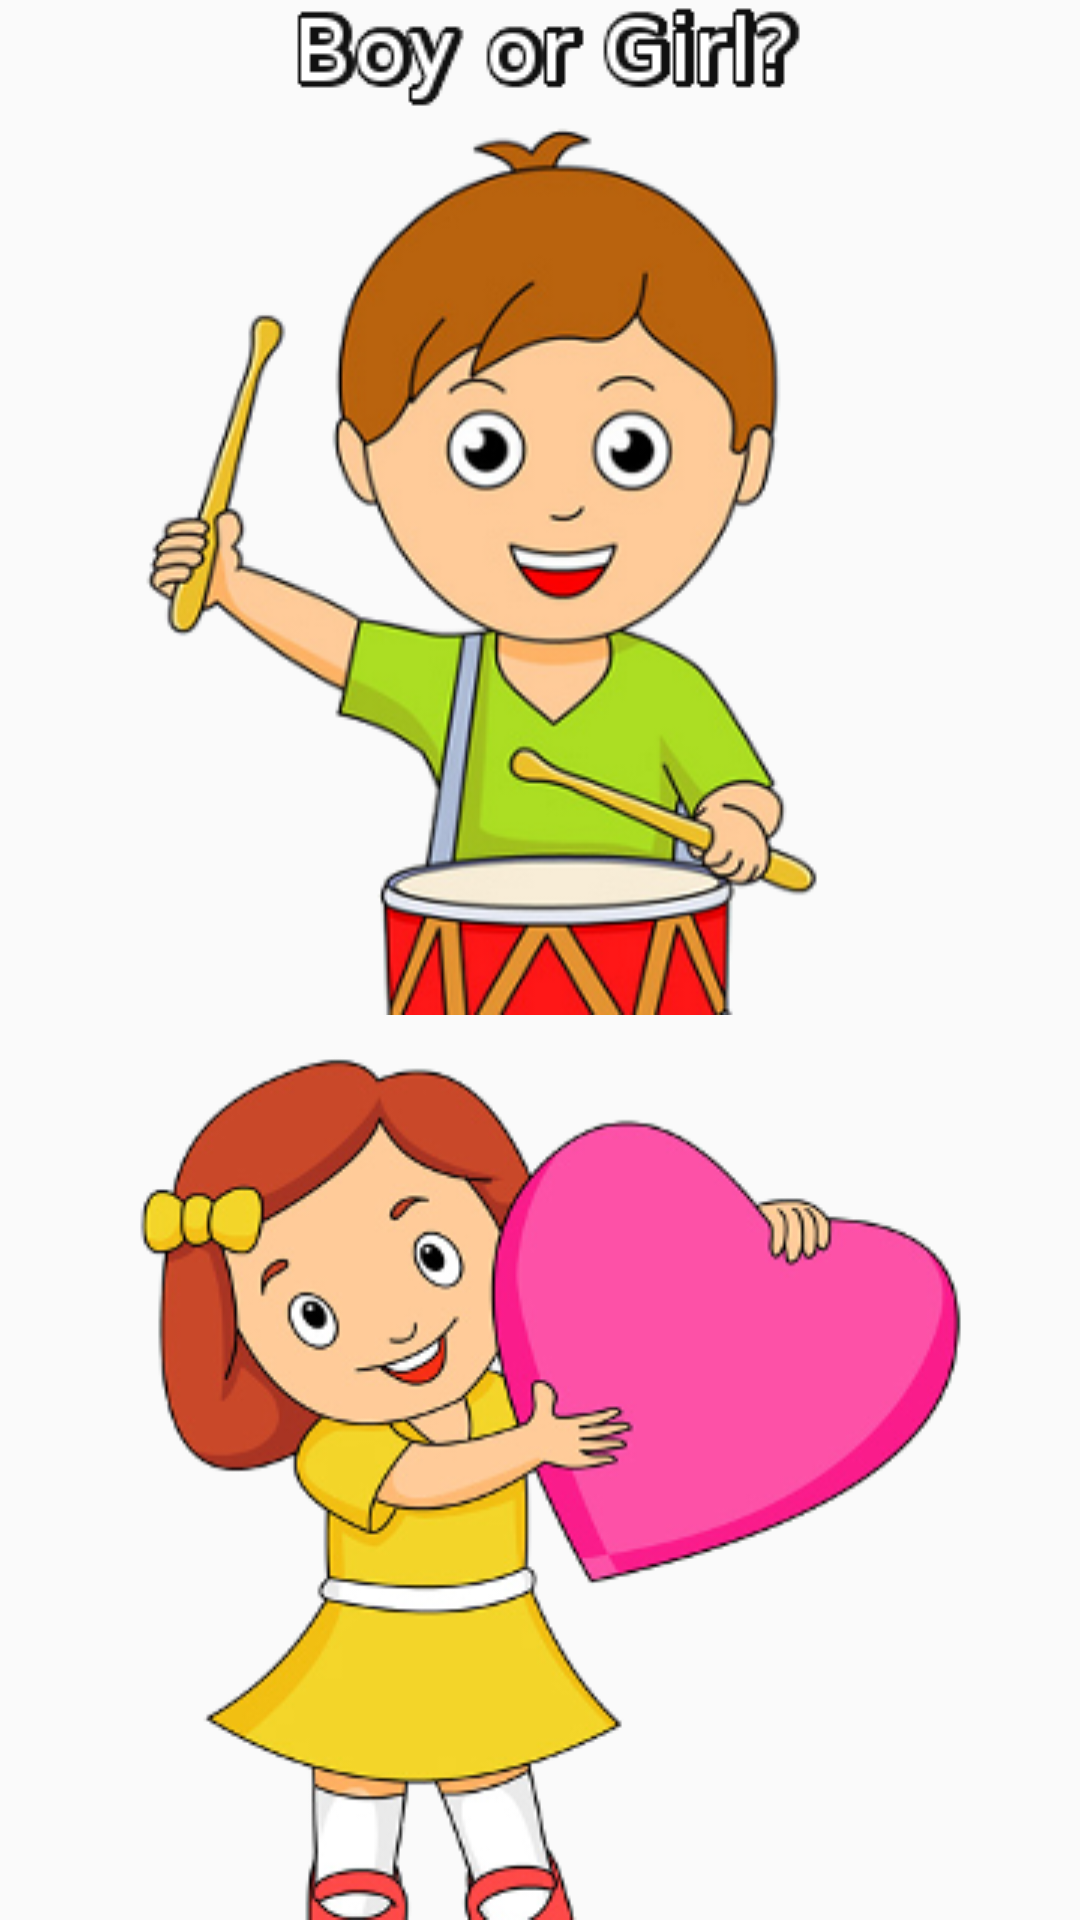

Reconstruct the res/layout file that produces this screen, plus the resources it refers to.
<!-- AndroidManifest.xml: application theme AppTheme -->
<!-- res/layout/fragment_gender_select.xml -->
<FrameLayout xmlns:android="http://schemas.android.com/apk/res/android"
    xmlns:tools="http://schemas.android.com/tools" android:layout_width="match_parent"
    android:layout_height="match_parent" tools:context="diondouglas.firstgrademathbydion.fragments.general.genderSelect">

    <LinearLayout
        android:layout_width="fill_parent"
        android:layout_height="fill_parent"
        android:orientation="vertical">

        <ImageView
            android:layout_width="wrap_content"
            android:layout_height="wrap_content"
            android:id="@+id/imageView4"
            android:src="@drawable/gender_text"
            android:layout_gravity="center"/>

        <ImageButton
            android:layout_width="wrap_content"
            android:layout_height="wrap_content"
            android:id="@+id/imageButtonBoy"
            android:layout_alignParentTop="true"
            android:layout_centerHorizontal="true"
            android:layout_weight="5"
            android:background="@drawable/boy"
            android:layout_gravity="center"
             />

        <ImageButton
            android:layout_width="wrap_content"
            android:layout_height="wrap_content"
            android:id="@+id/imageButtonGirl"
            android:layout_alignParentTop="true"
            android:layout_centerHorizontal="true"
            android:layout_weight="5"
            android:background="@drawable/girl"
            android:layout_gravity="center" />
    </LinearLayout>

</FrameLayout>
<!-- resources referenced by this layout -->
<resources>
  <!-- drawable boy: png bitmap (drawable, 74819 bytes) -->
  <!-- drawable gender_text: png bitmap (drawable, 3575 bytes) -->
  <!-- drawable girl: png bitmap (drawable, 60626 bytes) -->
  <style name="AppTheme" parent="Theme.AppCompat.Light.DarkActionBar">
          
          <item name="android:buttonStyle">@style/girlButton</item>
  
      </style>
  <style name="girlButton" parent="android:Widget.Holo.Light.Button">
          <item name="android:background">@drawable/girl_buttons</item>
      </style>
  <!-- drawable girl_buttons (drawable) -->
  <?xml version="1.0" encoding="utf-8"?>
  <selector xmlns:android="http://schemas.android.com/apk/res/android">
      <item android:state_window_focused="false" android:state_enabled="true"
          android:drawable="@drawable/apptheme_btn_default_normal_holo_light" />
      <item android:state_window_focused="false" android:state_enabled="false"
          android:drawable="@drawable/apptheme_btn_default_disabled_holo_light" />
      <item android:state_pressed="true"
          android:drawable="@drawable/apptheme_btn_default_pressed_holo_light" />
      <item android:state_focused="true" android:state_enabled="true"
          android:drawable="@drawable/apptheme_btn_default_focused_holo_light" />
      <item android:state_enabled="true"
          android:drawable="@drawable/apptheme_btn_default_normal_holo_light" />
      <item android:state_focused="true"
          android:drawable="@drawable/apptheme_btn_default_disabled_focused_holo_light" />
      <item
           android:drawable="@drawable/apptheme_btn_default_disabled_holo_light" />
  </selector>
</resources>
